2-way image classification set "img" from GitHub (JoelsonSartoriJr/ReconhecimentoCurvas); label vocabulary: elipse, parabola.

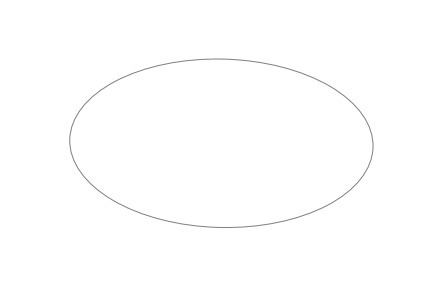
Label: elipse

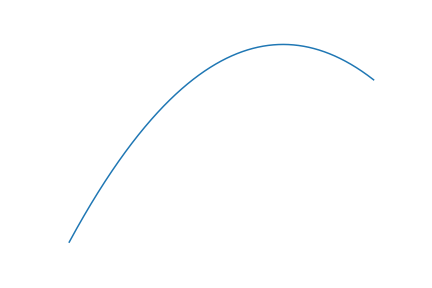
Label: parabola

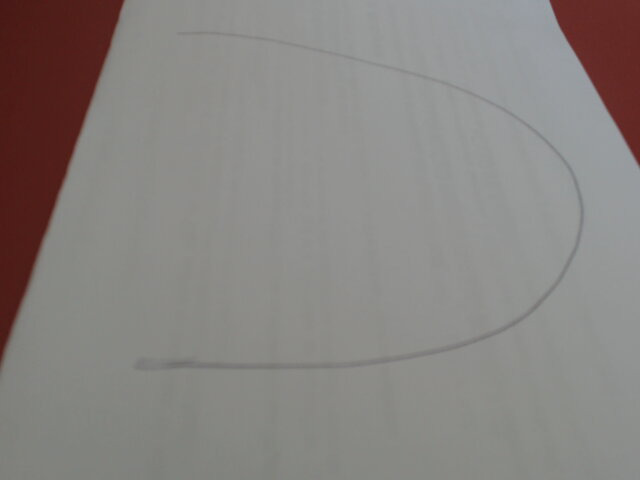
Label: parabola

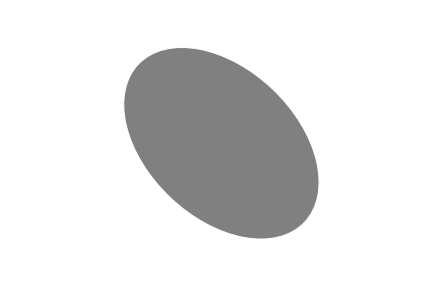
Label: elipse

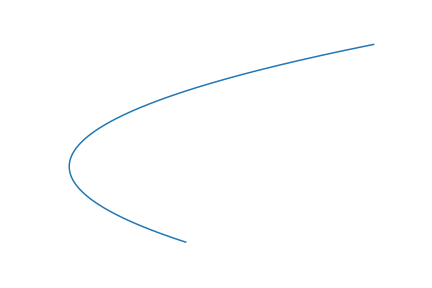
Label: parabola

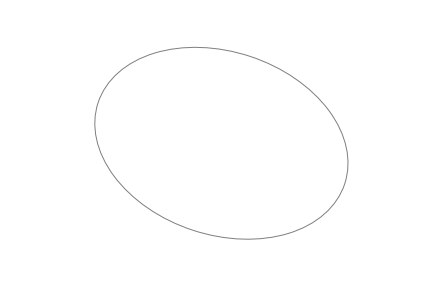
Label: elipse
